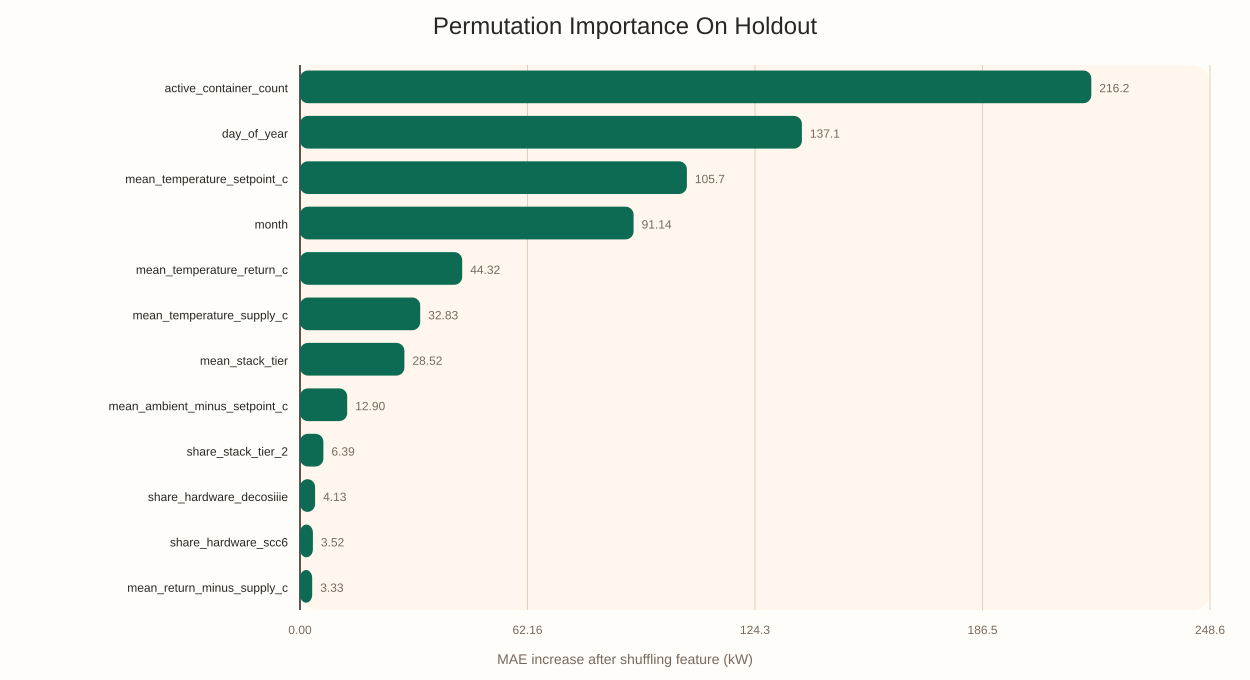

The data file committed next to this chart (first rows):
feature, mae_increase_kw, absolute_weight
active_container_count, 216.2, 214.2
day_of_year, 137.1, 237
mean_temperature_setpoint_c, 105.7, 159.4
month, 91.14, 116.6
mean_temperature_return_c, 44.32, 96.58
mean_temperature_supply_c, 32.83, 80.56
mean_stack_tier, 28.52, 49.51
mean_ambient_minus_setpoint_c, 12.9, 70.55
share_stack_tier_2, 6.386, 22.76
share_hardware_decosiiie, 4.134, 14.15
share_hardware_scc6, 3.52, 58.75
mean_return_minus_supply_c, 3.333, 34.72
share_hardware_decosvb, 2.925, 28.82
share_hardware_decosiiih, 1.87, 18.37
dow_cos, 1.189, 9.654
mean_temperature_ambient_c, 1.1, 29.68
share_hardware_ml2i, 0.8893, 12.86
share_hardware_ml5, 0.8577, 14.92
share_hardware_decosiiig, 0.474, 18.21
share_hardware_mp3000a, 0.381, 13.11
hour_sin, 0.3708, 13.13
share_hardware_decosiiij, 0.2769, 2.422
hour_of_day, 0.195, 4.52
share_hardware_decosva, 0.1318, 0.6963
share_hardware_mp4000, 0.03178, 0.6012
is_weekend, 0.03178, 6.836
share_hardware_decosiiid1, 0.0, 2.875
share_hardware_decosiiif, 0.0, 0.0
share_hardware_mpc2000id, 0.0, 0.5669
share_container_size_45, 0.0, 2.668
day_of_week, -0.06231, 4.567
share_container_size_null, -0.08458, 0.5127
share_hardware_rccu5, -0.1004, 5.515
share_stack_tier_3, -0.2133, 26.83
dow_sin, -0.3797, 4.538
share_stack_tier_1, -0.5004, 18.85
share_container_size_20, -0.5783, 5.783
hour_cos, -0.6945, 13.66
share_container_size_40, -0.7694, 6.047
share_hardware_decosiiid, -1.034, 5.964
share_hardware_mpc2000, -1.285, 7.172
share_hardware_decosiiic, -3.046, 12.1
share_hardware_ml3, -4.974, 65.51
